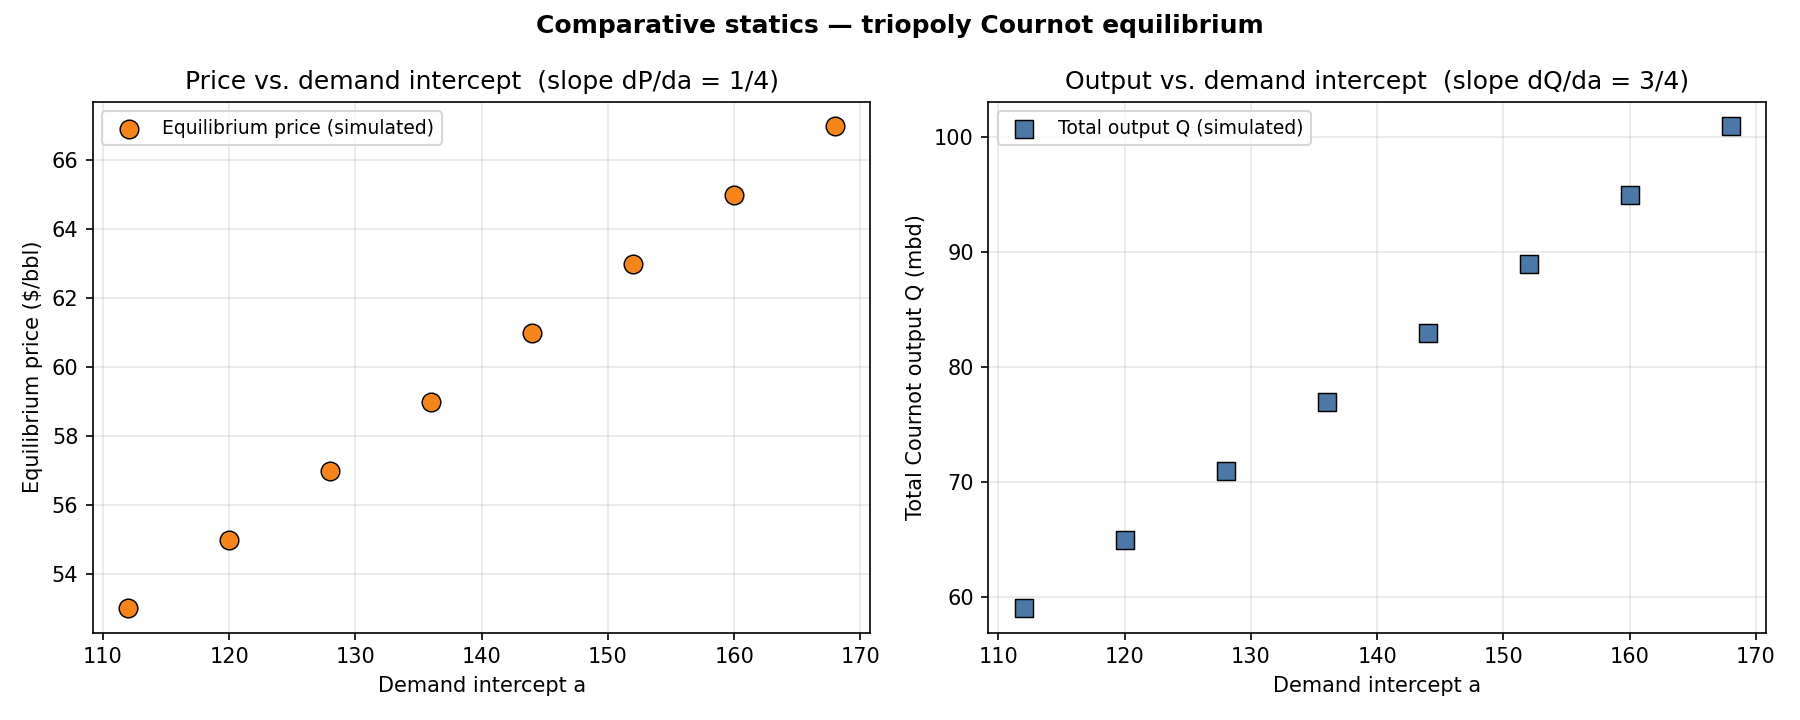

Source data for this figure (header and first rows):
param, param_value, price, total_quantity
a, 112.0, 53.0, 59.0
a, 120.0, 55.0, 65.0
a, 128.0, 57.0, 71.0
a, 136.0, 59.0, 77.0
a, 144.0, 61.0, 83.0
a, 152.0, 63.0, 89.0
a, 160.0, 65.0, 95.0
a, 168.0, 67.0, 101.0
